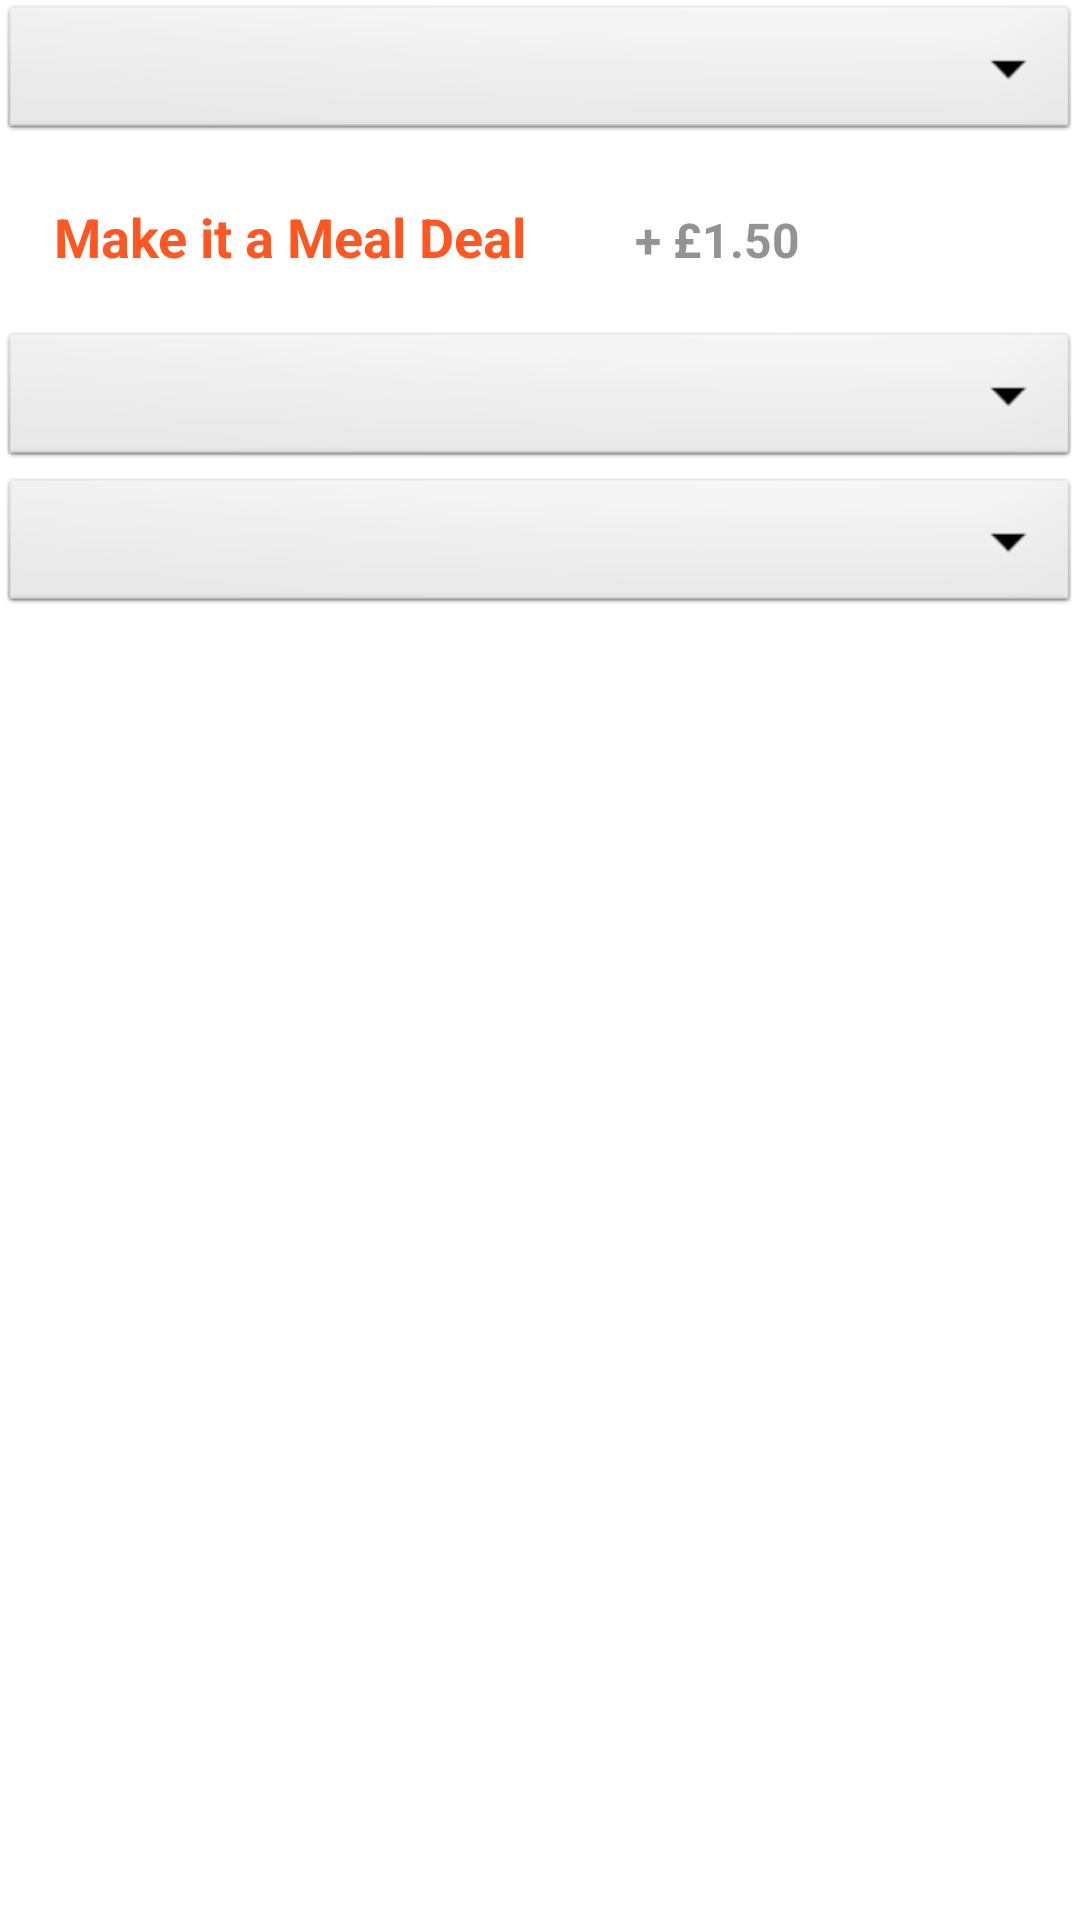

Produce the Android XML layout that renders to this screen, including the resource entries it uses.
<!-- AndroidManifest.xml: application theme Theme.Qc_online -->
<!-- res/layout/add_to_basket_dialog.xml -->
<?xml version="1.0" encoding="utf-8"?>
<LinearLayout xmlns:android="http://schemas.android.com/apk/res/android"
    android:orientation="vertical"
    android:layout_width="wrap_content"
    android:layout_height="wrap_content">

    <Spinner
        android:id="@+id/bagelTypeSpinner"
        android:layout_width="match_parent"
        android:layout_height="wrap_content"
        android:background="@android:drawable/btn_dropdown"
        android:spinnerMode="dropdown"/>

    <LinearLayout
        android:orientation="horizontal"
        android:layout_width="wrap_content"
        android:layout_height="wrap_content">

        <TextView

            android:id="@+id/mealDeal"
            android:layout_width="wrap_content"
            android:layout_height="wrap_content"
            android:padding="18dip"
            android:text="Make it a Meal Deal"
            android:textColor="@color/main_orange"
            android:textSize="18sp"
            android:textStyle="bold" />

        <TextView

            android:id="@+id/mealDealPrice"
            android:layout_width="wrap_content"
            android:layout_height="wrap_content"
            android:padding="18dip"
            android:text="+ £1.50"
            android:textColor="#939393"
            android:textSize="16sp"
            android:textStyle="bold" />

    </LinearLayout>

    <Spinner
        android:id="@+id/drinkSpinner"
        android:layout_width="match_parent"
        android:layout_height="wrap_content"
        android:background="@android:drawable/btn_dropdown"
        android:spinnerMode="dropdown"/>

    <Spinner
        android:id="@+id/crispSpinner"
        android:layout_width="match_parent"
        android:layout_height="wrap_content"
        android:background="@android:drawable/btn_dropdown"
        android:spinnerMode="dropdown"/>
</LinearLayout>
<!-- resources referenced by this layout -->
<resources>
  <color name="main_orange">#FF5722</color>
  <style name="Theme.Qc_online" parent="Theme.MaterialComponents.DayNight.DarkActionBar">
          
          <item name="colorPrimary">@color/main_orange</item>
          <item name="colorPrimaryVariant">@color/secondary_orange</item>
          <item name="colorOnPrimary">@color/white</item>
          
          <item name="colorSecondary">@color/main_orange</item>
          <item name="colorSecondaryVariant">@color/secondary_orange</item>
          <item name="colorOnSecondary">@color/black</item>
          
          <item name="android:statusBarColor" tools:targetApi="l">?attr/colorPrimaryVariant</item>
          
      </style>
  <color name="secondary_orange">#CD4A20</color>
  <color name="white">#FFFFFFFF</color>
  <color name="black">#FF000000</color>
</resources>
